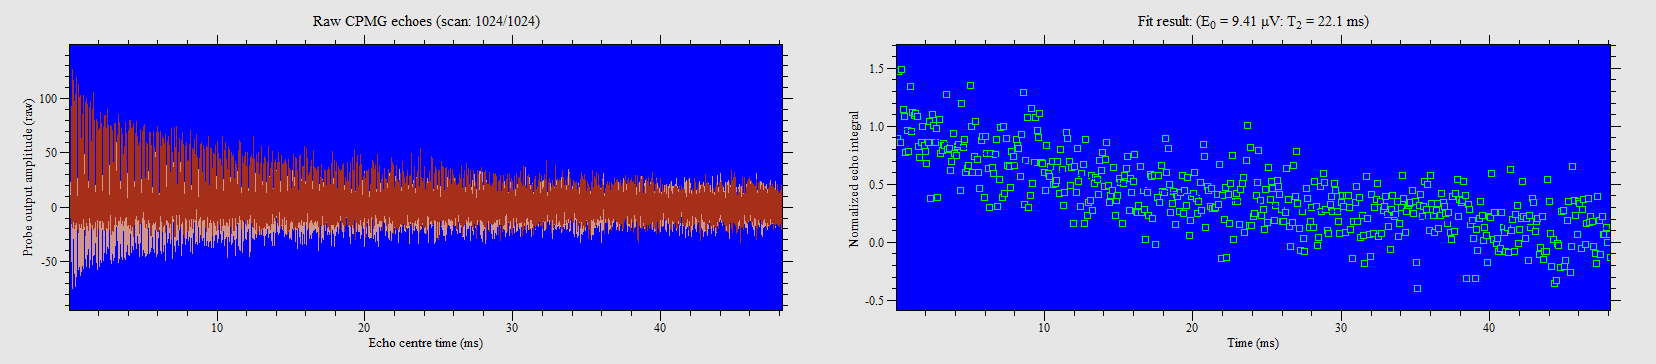

The file beside this chart, header and first rows:
94, 8.44574
188, 13.84
282, 8.084
376, 14.01
470, 10.74
564, 10.19
658, 7.262
752, 9.077
846, 7.332
940, 12.62
1034, 8.974
1128, 10.49
1222, 10.27
1316, 10.47
1410, 10.2
1504, 7.77
1598, 6.853
1692, 8.125
1786, 9.367
1880, 7.862
1974, 7.37
2068, 6.362
2162, 8.113
2256, 9.834
2350, 3.526
2444, 10.38
2538, 9.468
2632, 8.067
2726, 9.19
2820, 3.666
2914, 9.954
3008, 7.212
3102, 7.468
3196, 8.002
3290, 7.887
3384, 11.96
3478, 7.556
3572, 7.572
3666, 5.827
3760, 6.511
3854, 8.855
3948, 7.171
4042, 7.031
4136, 7.746
4230, 7.936
4324, 4.205
4418, 11.23
4512, 7.658
4606, 8.333
4700, 5.67
4794, 5.993
4888, 6.214
4982, 12.72
5076, 9.408
5170, 5.619
5264, 6.974
5358, 9.785
5452, 6.709
5546, 5.633
5640, 4.36
5734, 8.227
... 451 more rows
